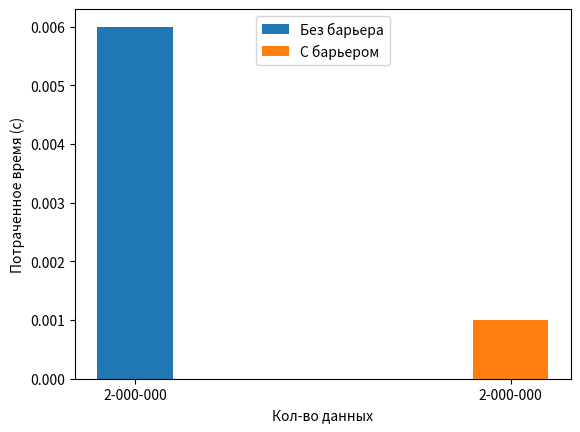

This chart was generated by the following Python code:
from matplotlib import pyplot as plt

fig = plt.figure()
ax = fig.subplots(1,1) 

ax.bar([1],[0.006000], label = "Без барьера", width = 0.1)
ax.bar([1.5],[0.001000], label = "С барьером", width = 0.1)


ax.legend(loc = 9)
ax.set_xlabel("Кол-во данных")
ax.set_ylabel("Потраченное время (с)")
ax.set_xticks([1,1.5])
ax.set_xticklabels(["2-000-000", "2-000-000"])

plt.show()
